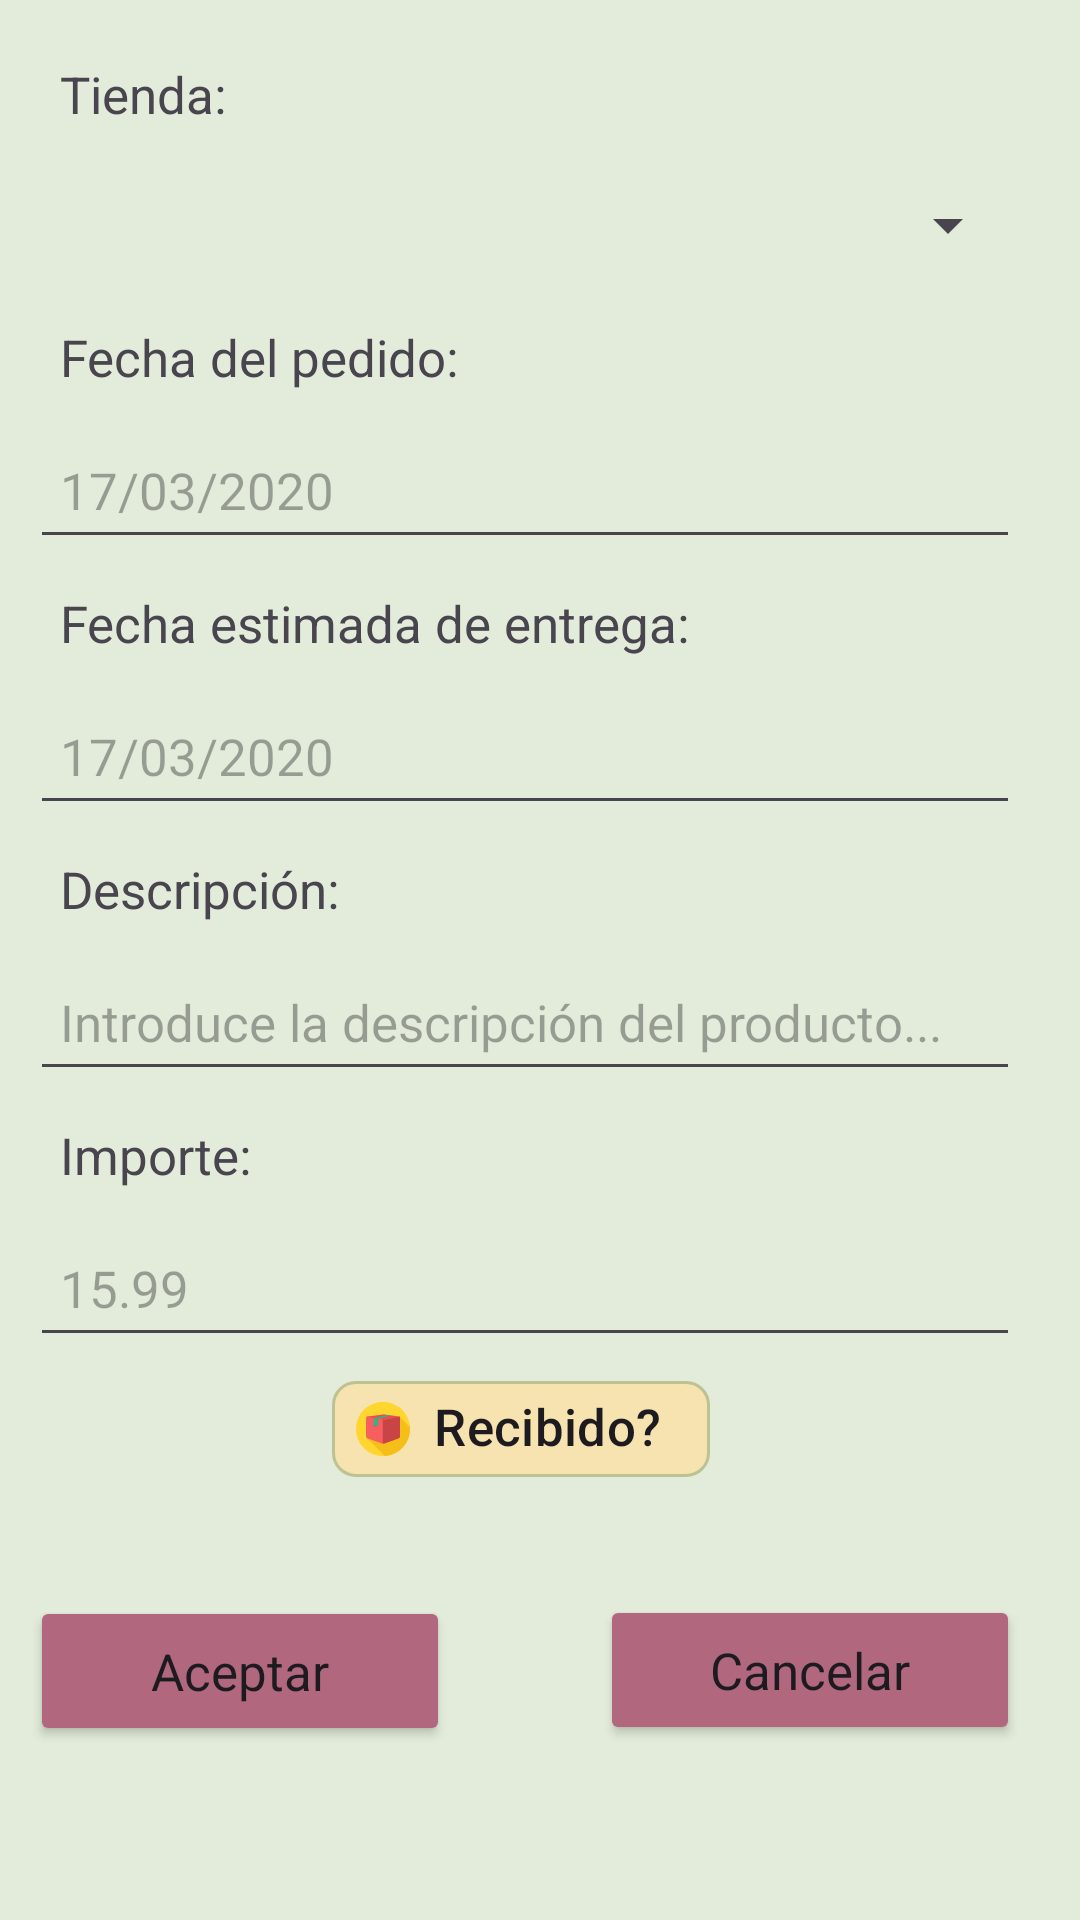

Produce the Android XML layout that renders to this screen, including the resource entries it uses.
<!-- AndroidManifest.xml: application theme MyStyle -->
<!-- res/layout/dialog_edicion_pedido.xml -->
<?xml version="1.0" encoding="utf-8"?>
<androidx.constraintlayout.widget.ConstraintLayout xmlns:android="http://schemas.android.com/apk/res/android"
    xmlns:app="http://schemas.android.com/apk/res-auto"
    xmlns:tools="http://schemas.android.com/tools"
    android:layout_width="match_parent"
    android:layout_height="match_parent"
    android:minWidth="440dp"
    android:minHeight="580dp"
    android:padding="10dp"
    android:paddingHorizontal="10dp"
    android:paddingVertical="10dp"
    android:paddingStart="10dp"
    android:paddingLeft="10dp"
    android:paddingTop="10dp"
    android:paddingEnd="10dp"
    android:paddingRight="10dp"
    android:paddingBottom="10dp"
    tools:context=".pedidos.EdicionPedido">

    <TextView
        android:id="@+id/textView1E"
        android:layout_width="wrap_content"
        android:layout_height="wrap_content"
        android:paddingLeft="10dp"
        android:paddingTop="10dp"
        android:paddingRight="10dp"
        android:paddingBottom="10dp"
        android:text="@string/tienda"
        app:layout_constraintBottom_toBottomOf="parent"
        app:layout_constraintEnd_toEndOf="parent"
        app:layout_constraintHorizontal_bias="0.0"
        app:layout_constraintStart_toStartOf="parent"
        app:layout_constraintTop_toTopOf="parent"
        app:layout_constraintVertical_bias="0.0" />

    <Button
        android:id="@+id/btnAceptar3"
        style="@style/MyButton"
        android:layout_width="140dp"
        android:layout_height="50dp"
        android:paddingLeft="10dp"
        android:paddingTop="10dp"
        android:paddingRight="10dp"
        android:paddingBottom="10dp"
        android:text="@string/btnAceptar"
        app:layout_constraintBottom_toBottomOf="parent"
        app:layout_constraintEnd_toStartOf="@+id/btnCancelar3"
        app:layout_constraintHorizontal_bias="0.0"
        app:layout_constraintStart_toStartOf="@+id/editImporteE"
        app:layout_constraintTop_toBottomOf="@+id/chip"
        app:layout_constraintVertical_bias="0.397" />

    <EditText
        android:id="@+id/editImporteE"
        android:layout_width="330dp"
        android:layout_height="46dp"
        android:ems="10"
        android:hint="@string/importePrompt"
        android:inputType="numberDecimal"
        android:paddingLeft="10dp"
        android:paddingTop="10dp"
        android:paddingRight="10dp"
        android:paddingBottom="10dp"
        app:layout_constraintBottom_toBottomOf="parent"
        app:layout_constraintEnd_toEndOf="@+id/textView5E"
        app:layout_constraintHorizontal_bias="0.0"
        app:layout_constraintStart_toStartOf="@+id/textView5E"
        app:layout_constraintTop_toBottomOf="@+id/textView5E"
        app:layout_constraintVertical_bias="0.0" />

    <TextView
        android:id="@+id/textView3E"
        android:layout_width="wrap_content"
        android:layout_height="wrap_content"
        android:paddingLeft="10dp"
        android:paddingTop="10dp"
        android:paddingRight="10dp"
        android:paddingBottom="10dp"
        android:text="@string/fechaEntrega"
        app:layout_constraintBottom_toBottomOf="parent"
        app:layout_constraintEnd_toEndOf="@+id/editFechaPedidoE"
        app:layout_constraintHorizontal_bias="0.0"
        app:layout_constraintStart_toStartOf="@+id/editFechaPedidoE"
        app:layout_constraintTop_toBottomOf="@+id/editFechaPedidoE"
        app:layout_constraintVertical_bias="0.0" />

    <TextView
        android:id="@+id/textView4E"
        android:layout_width="wrap_content"
        android:layout_height="wrap_content"
        android:paddingLeft="10dp"
        android:paddingTop="10dp"
        android:paddingRight="10dp"
        android:paddingBottom="10dp"
        android:text="@string/descripcion"
        app:layout_constraintBottom_toBottomOf="parent"
        app:layout_constraintEnd_toEndOf="@+id/editFechaEntregaE"
        app:layout_constraintHorizontal_bias="0.0"
        app:layout_constraintStart_toStartOf="@+id/editFechaEntregaE"
        app:layout_constraintTop_toBottomOf="@+id/editFechaEntregaE"
        app:layout_constraintVertical_bias="0.0" />

    <EditText
        android:id="@+id/editFechaEntregaE"
        android:layout_width="330dp"
        android:layout_height="46dp"
        android:ems="10"
        android:hint="@string/fechaPrompt"
        android:inputType="date"
        android:paddingLeft="10dp"
        android:paddingTop="10dp"
        android:paddingRight="10dp"
        android:paddingBottom="10dp"
        app:layout_constraintBottom_toBottomOf="parent"
        app:layout_constraintEnd_toEndOf="@+id/textView3E"
        app:layout_constraintHorizontal_bias="0.0"
        app:layout_constraintStart_toStartOf="@+id/textView3E"
        app:layout_constraintTop_toBottomOf="@+id/textView3E"
        app:layout_constraintVertical_bias="0.0" />

    <Button
        android:id="@+id/btnCancelar3"
        style="@style/MyButton"
        android:layout_width="140dp"
        android:layout_height="50dp"
        android:paddingLeft="10dp"
        android:paddingTop="10dp"
        android:paddingRight="10dp"
        android:paddingBottom="10dp"
        android:text="@string/btnCancelar"
        app:layout_constraintBottom_toBottomOf="parent"
        app:layout_constraintEnd_toEndOf="@+id/editImporteE"
        app:layout_constraintHorizontal_bias="1.0"
        app:layout_constraintStart_toStartOf="parent"
        app:layout_constraintTop_toBottomOf="@+id/chip"
        app:layout_constraintVertical_bias="0.393" />

    <EditText
        android:id="@+id/editDescripcionE"
        android:layout_width="330dp"
        android:layout_height="46dp"
        android:ems="10"
        android:hint="@string/descripcionPrompt"
        android:inputType="text"
        android:paddingLeft="10dp"
        android:paddingTop="10dp"
        android:paddingRight="10dp"
        android:paddingBottom="10dp"
        app:layout_constraintBottom_toBottomOf="parent"
        app:layout_constraintEnd_toEndOf="@+id/textView4E"
        app:layout_constraintHorizontal_bias="0.0"
        app:layout_constraintStart_toStartOf="@+id/textView4E"
        app:layout_constraintTop_toBottomOf="@+id/textView4E"
        app:layout_constraintVertical_bias="0.0" />

    <EditText
        android:id="@+id/editFechaPedidoE"
        android:layout_width="330dp"
        android:layout_height="46dp"
        android:ems="10"
        android:hint="@string/fechaPrompt"
        android:inputType="date"
        android:paddingLeft="10dp"
        android:paddingTop="10dp"
        android:paddingRight="10dp"
        android:paddingBottom="10dp"
        app:layout_constraintBottom_toBottomOf="parent"
        app:layout_constraintEnd_toEndOf="@+id/textView2E"
        app:layout_constraintHorizontal_bias="0.0"
        app:layout_constraintStart_toStartOf="@+id/textView2E"
        app:layout_constraintTop_toBottomOf="@+id/textView2E"
        app:layout_constraintVertical_bias="0.0" />

    <TextView
        android:id="@+id/textView5E"
        android:layout_width="wrap_content"
        android:layout_height="wrap_content"
        android:paddingLeft="10dp"
        android:paddingTop="10dp"
        android:paddingRight="10dp"
        android:paddingBottom="10dp"
        android:text="@string/importe"
        app:layout_constraintBottom_toBottomOf="parent"
        app:layout_constraintEnd_toEndOf="@+id/editDescripcionE"
        app:layout_constraintHorizontal_bias="0.0"
        app:layout_constraintStart_toStartOf="@+id/editDescripcionE"
        app:layout_constraintTop_toBottomOf="@+id/editDescripcionE"
        app:layout_constraintVertical_bias="0.0" />

    <Spinner
        android:id="@+id/spinnerE"
        android:layout_width="330dp"
        android:layout_height="45dp"
        android:paddingLeft="10dp"
        android:paddingTop="10dp"
        android:paddingRight="10dp"
        android:paddingBottom="10dp"
        app:layout_constraintBottom_toBottomOf="parent"
        app:layout_constraintEnd_toEndOf="@+id/textView1E"
        app:layout_constraintHorizontal_bias="0.0"
        app:layout_constraintStart_toStartOf="@+id/textView1E"
        app:layout_constraintTop_toBottomOf="@+id/textView1E"
        app:layout_constraintVertical_bias="0.0" />

    <TextView
        android:id="@+id/textView2E"
        android:layout_width="wrap_content"
        android:layout_height="wrap_content"
        android:paddingLeft="10dp"
        android:paddingTop="10dp"
        android:paddingRight="10dp"
        android:paddingBottom="10dp"
        android:text="@string/fechaPedido"
        app:layout_constraintBottom_toBottomOf="parent"
        app:layout_constraintEnd_toEndOf="@+id/spinnerE"
        app:layout_constraintHorizontal_bias="0.0"
        app:layout_constraintStart_toStartOf="@+id/spinnerE"
        app:layout_constraintTop_toBottomOf="@+id/spinnerE"
        app:layout_constraintVertical_bias="0.0" />

    <com.google.android.material.chip.Chip
        android:id="@+id/chip"
        android:layout_width="wrap_content"
        android:layout_height="wrap_content"
        android:checkable="true"
        android:checked="false"
        android:text="@string/recibido"
        app:checkedIcon="@drawable/checked"
        app:checkedIconEnabled="true"
        app:chipBackgroundColor="@color/peach"
        app:chipIcon="@drawable/package2"
        app:chipIconVisible="true"
        app:chipStrokeColor="@color/olivine"
        app:layout_constraintBottom_toBottomOf="parent"
        app:layout_constraintEnd_toEndOf="@+id/editImporteE"
        app:layout_constraintHorizontal_bias="0.493"
        app:layout_constraintStart_toStartOf="@+id/editImporteE"
        app:layout_constraintTop_toBottomOf="@+id/editImporteE"
        app:layout_constraintVertical_bias="0.0" />

</androidx.constraintlayout.widget.ConstraintLayout>
<!-- resources referenced by this layout -->
<resources>
  <color name="olivine">#9F9AAF84</color>
  <color name="peach">#F7E3AF</color>
  <!-- drawable checked (drawable) -->
  <vector android:height="80dp" android:viewportHeight="128"
      android:viewportWidth="128" android:width="80dp" xmlns:android="http://schemas.android.com/apk/res/android">
      <path android:fillColor="#689f38" android:pathData="M116.46,3.96h-104c-4.42,0 -8,3.58 -8,8v104c0,4.42 3.58,8 8,8h104c4.42,0 8,-3.58 8,-8v-104c0,-4.42 -3.58,-8 -8,-8z"/>
      <path android:fillColor="#7cb342" android:pathData="M110.16,3.96h-98.2a7.55,7.55 0,0 0,-7.5 7.5v97.9c-0.01,4.14 3.34,7.49 7.48,7.5H110.06c4.14,0.01 7.49,-3.34 7.5,-7.48V11.46c0.09,-4.05 -3.13,-7.41 -7.18,-7.5h-0.22z"/>
      <path android:fillAlpha="0.3" android:fillColor="#ffffff"
          android:pathData="M40.16,12.86c0,-2.3 -1.6,-3 -10.8,-2.7c-7.7,0.3 -11.5,1.2 -13.8,4s-2.9,8.5 -3,15.3c0,4.8 0,9.3 2.5,9.3c3.4,0 3.4,-7.9 6.2,-12.3c5.4,-8.7 18.9,-10.6 18.9,-13.6z" android:strokeAlpha="0.3"/>
      <path android:fillColor="#fbf9f9" android:pathData="M43.26,109.46a8.86,8.86 0,0 1,-8.7 -6.2l-15.1,-45.5c-1.46,-4.81 1.26,-9.9 6.07,-11.36c4.65,-1.41 9.59,1.08 11.23,5.66l9.8,29.5l47.1,-59.6c3.12,-3.95 8.85,-4.62 12.8,-1.5s4.62,8.85 1.5,12.8l-57.6,72.7a9.09,9.09 0,0 1,-7.1 3.5z"/>
  </vector>
  <!-- drawable package2: vector/xml drawable (drawable, 2128 chars, omitted) -->
  <string name="btnAceptar">Aceptar</string>
  <string name="btnCancelar">Cancelar</string>
  <string name="descripcion">Descripción:</string>
  <string name="descripcionPrompt">Introduce la descripción del producto...</string>
  <string name="fechaEntrega">Fecha estimada de entrega:</string>
  <string name="fechaPedido">Fecha del pedido:</string>
  <string name="fechaPrompt">17/03/2020</string>
  <string name="importe">Importe:</string>
  <string name="importePrompt">15.99</string>
  <string name="recibido">Recibido?</string>
  <string name="tienda">Tienda:</string>
  <style name="MyButton" parent="MyStyle">
          <item name="android:backgroundTint">@color/puce</item>
          <item name="android:textSize">17sp</item>
      </style>
  <style name="MyStyle" parent="Theme.MisPedidosPendientes">
          <item name="android:windowBackground">@color/light_green</item>
          <item name="fontFamily">@font/balsamiq_sans</item>
          <item name="android:textSize">17sp</item>
      </style>
  <color name="puce">#B1677E</color>
  <style name="Theme.MisPedidosPendientes" parent="Base.Theme.MisPedidosPendientes">
      </style>
  <color name="light_green">#E3ECDA</color>
  <style name="Base.Theme.MisPedidosPendientes" parent="Theme.Material3.DayNight.NoActionBar">
          
          <item name="windowActionBar">true</item>
          <item name="windowNoTitle">false</item>
          <item name="colorPrimary">@color/gunmetal</item>
          <item name="actionBarTheme">@style/MainTitles</item>
          
      </style>
  <color name="gunmetal">#343846</color>
  <style name="MainTitles" parent="Widget.Material3.ActionBar.Solid">
          <item name="android:textColor">@color/gunmetal</item>
          <item name="android:textSize">20sp</item>
          <item name="android:textStyle">bold</item>
          <item name="android:shadowColor">@color/puce</item>
          <item name="android:shadowRadius">10</item>
          <item name="android:fontFamily">@font/balsamiq_sans</item>
      </style>
</resources>
